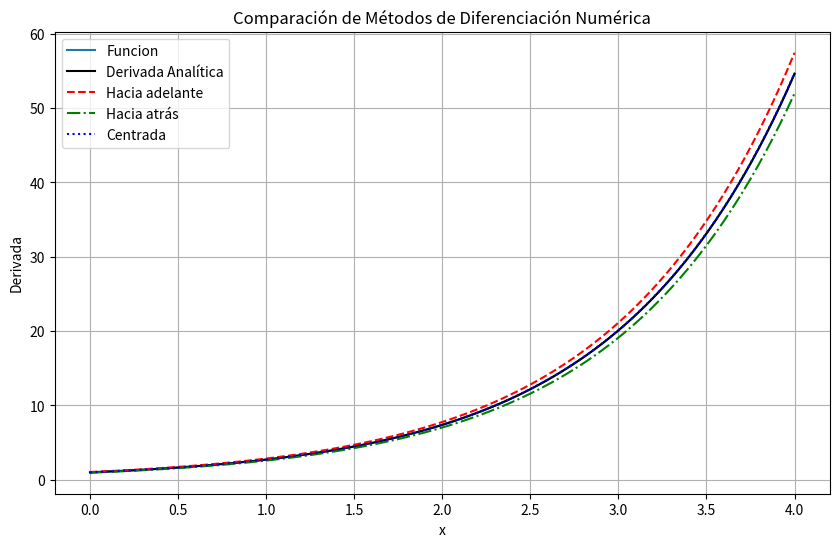
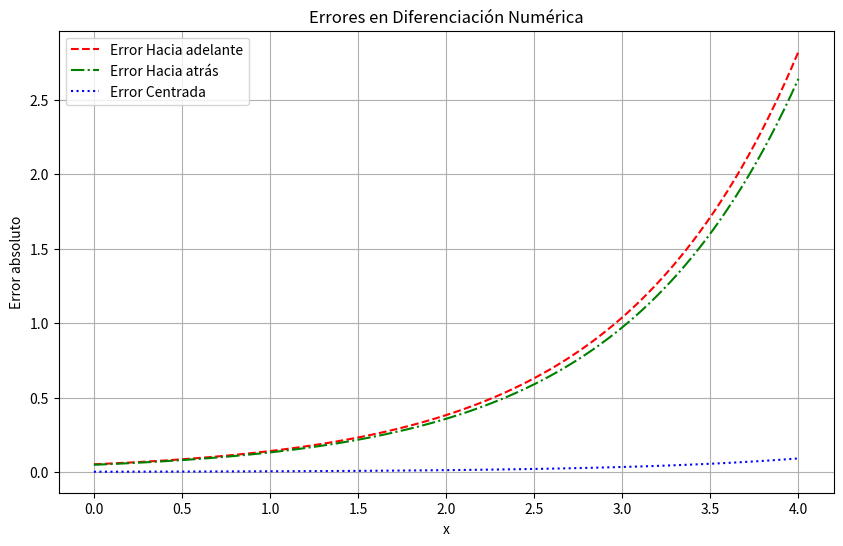

The script that saved these images, in order:
import numpy as np
import matplotlib.pyplot as plt

# Aqui va la funcion de la cual aproximaremos sus derivadas
def f(x):
    return np.exp(x)  # Función 

# Esta es la derivada analitica o exacta, se incluye con la
# finalidad de comparar y medir errores
def df_analytical(x):
    return np.exp(x)  # Derivada analítica de f(x)

# Metodo diferencias hacia adelante
def forward_diff(f, x, h=0.1):
    return (f(x + h) - f(x)) / h

# Metodo diferencias hacia atras
def backward_diff(f, x, h=0.1):
    return (f(x) - f(x - h)) / h

# Metodo diferencias centradas
def central_diff(f, x, h=0.1):
    return (f(x + h) - f(x - h)) / (2*h)

# Rango de valores para evaluar
# Definimos un intervalo
a = 0.0
b = 4.0
x_vals = np.linspace(a, b, 100)
df_exact = df_analytical(x_vals)

# Aproximaciones numéricas
df_forward = forward_diff(f, x_vals)
df_backward = backward_diff(f, x_vals)
df_central = central_diff(f, x_vals)

# Errores
error_forward = np.abs(df_forward - df_exact)
error_backward = np.abs(df_backward - df_exact)
error_central = np.abs(df_central - df_exact)

print("Iteraciones |   Derivada hacia adelante    | Derivada hacia atras | Derivada analitica | Error Absoluto   ") # Formato para imprimir resultados
for i in range(len(x_vals)):
    print(f"{i+1} | {df_forward[i]} | {df_backward[i]} | {df_central[i]} | {df_exact[i]}")

# Graficar las derivadas
plt.figure(figsize=(10, 6))
plt.plot(x_vals, f(x_vals), '-', label='Funcion')
plt.plot(x_vals, df_exact, 'k-', label='Derivada Analítica')
plt.plot(x_vals, df_forward, 'r--', label='Hacia adelante')
plt.plot(x_vals, df_backward, 'g-.', label='Hacia atrás')
plt.plot(x_vals, df_central, 'b:', label='Centrada')
plt.xlabel('x')
plt.ylabel("Derivada")
plt.legend()
plt.title("Comparación de Métodos de Diferenciación Numérica")
plt.grid()
plt.savefig("diferenciacion_aproximaciones.png")
plt.show()

# Graficar los errores
plt.figure(figsize=(10, 6))
plt.plot(x_vals, error_forward, 'r--', label='Error Hacia adelante')
plt.plot(x_vals, error_backward, 'g-.', label='Error Hacia atrás')
plt.plot(x_vals, error_central, 'b:', label='Error Centrada')
plt.xlabel('x')
plt.ylabel("Error absoluto")
plt.legend()
plt.title("Errores en Diferenciación Numérica")
plt.grid()
plt.savefig("diferenciacion_errores.png")
plt.show()